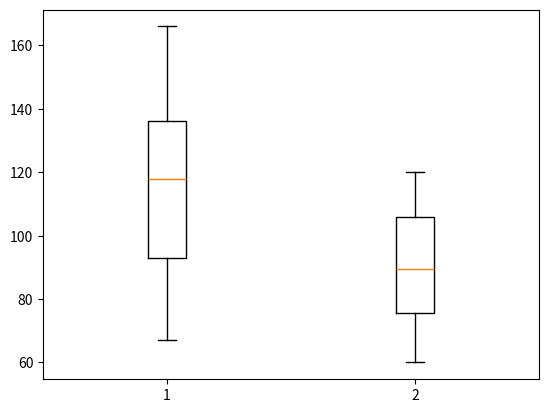

The matplotlib source for this figure:
import matplotlib.pyplot as plt
import random
from collections import Counter


if __name__ == '__main__':

    random.seed(666)

    # scatter plot 散点图
    # x = [random.randint(0,100) for i in range(100)]
    # y = [random.randint(0,100) for i in range(100)]
    # plt.scatter(x, y)
    # plt.show()

    # line plot 线型图
    # x = [random.randint(0, 100) for i in range(100)]
    # plt.plot([i for i in range(100)],x)
    # plt.show()

    # bar plot 条形图：分类变量
    # data = [3,3,4,1,5,4,2,1,5,4,4,4,5,3,2,1,4,5,5]
    # counter = Counter(data)
    # x = [point[0] for point in counter.most_common()]
    # y = [point[1] for point in counter.most_common()]
    # plt.bar(x, y)
    # plt.show()

    # histogram 频率直方图：数值变量
    # data = [random.randint(0,100) for i in range(1000)]
    # plt.hist(data, rwidth=0.8, bins=5, density=True)
    # plt.show()

    # box plot 修正箱线图
    # data = [random.randint(0, 100) for i in range(1000)]
    # data.append(200)
    # data.append(-200)
    # plt.boxplot(data)
    # plt.show()

    # side-by-side box plot 并排箱线图
    data_1 = [random.randint(66, 166) for i in range(200)]
    data_2 = [random.randint(60, 120) for i in range(200)]
    plt.boxplot([data_1, data_2])
    plt.show()